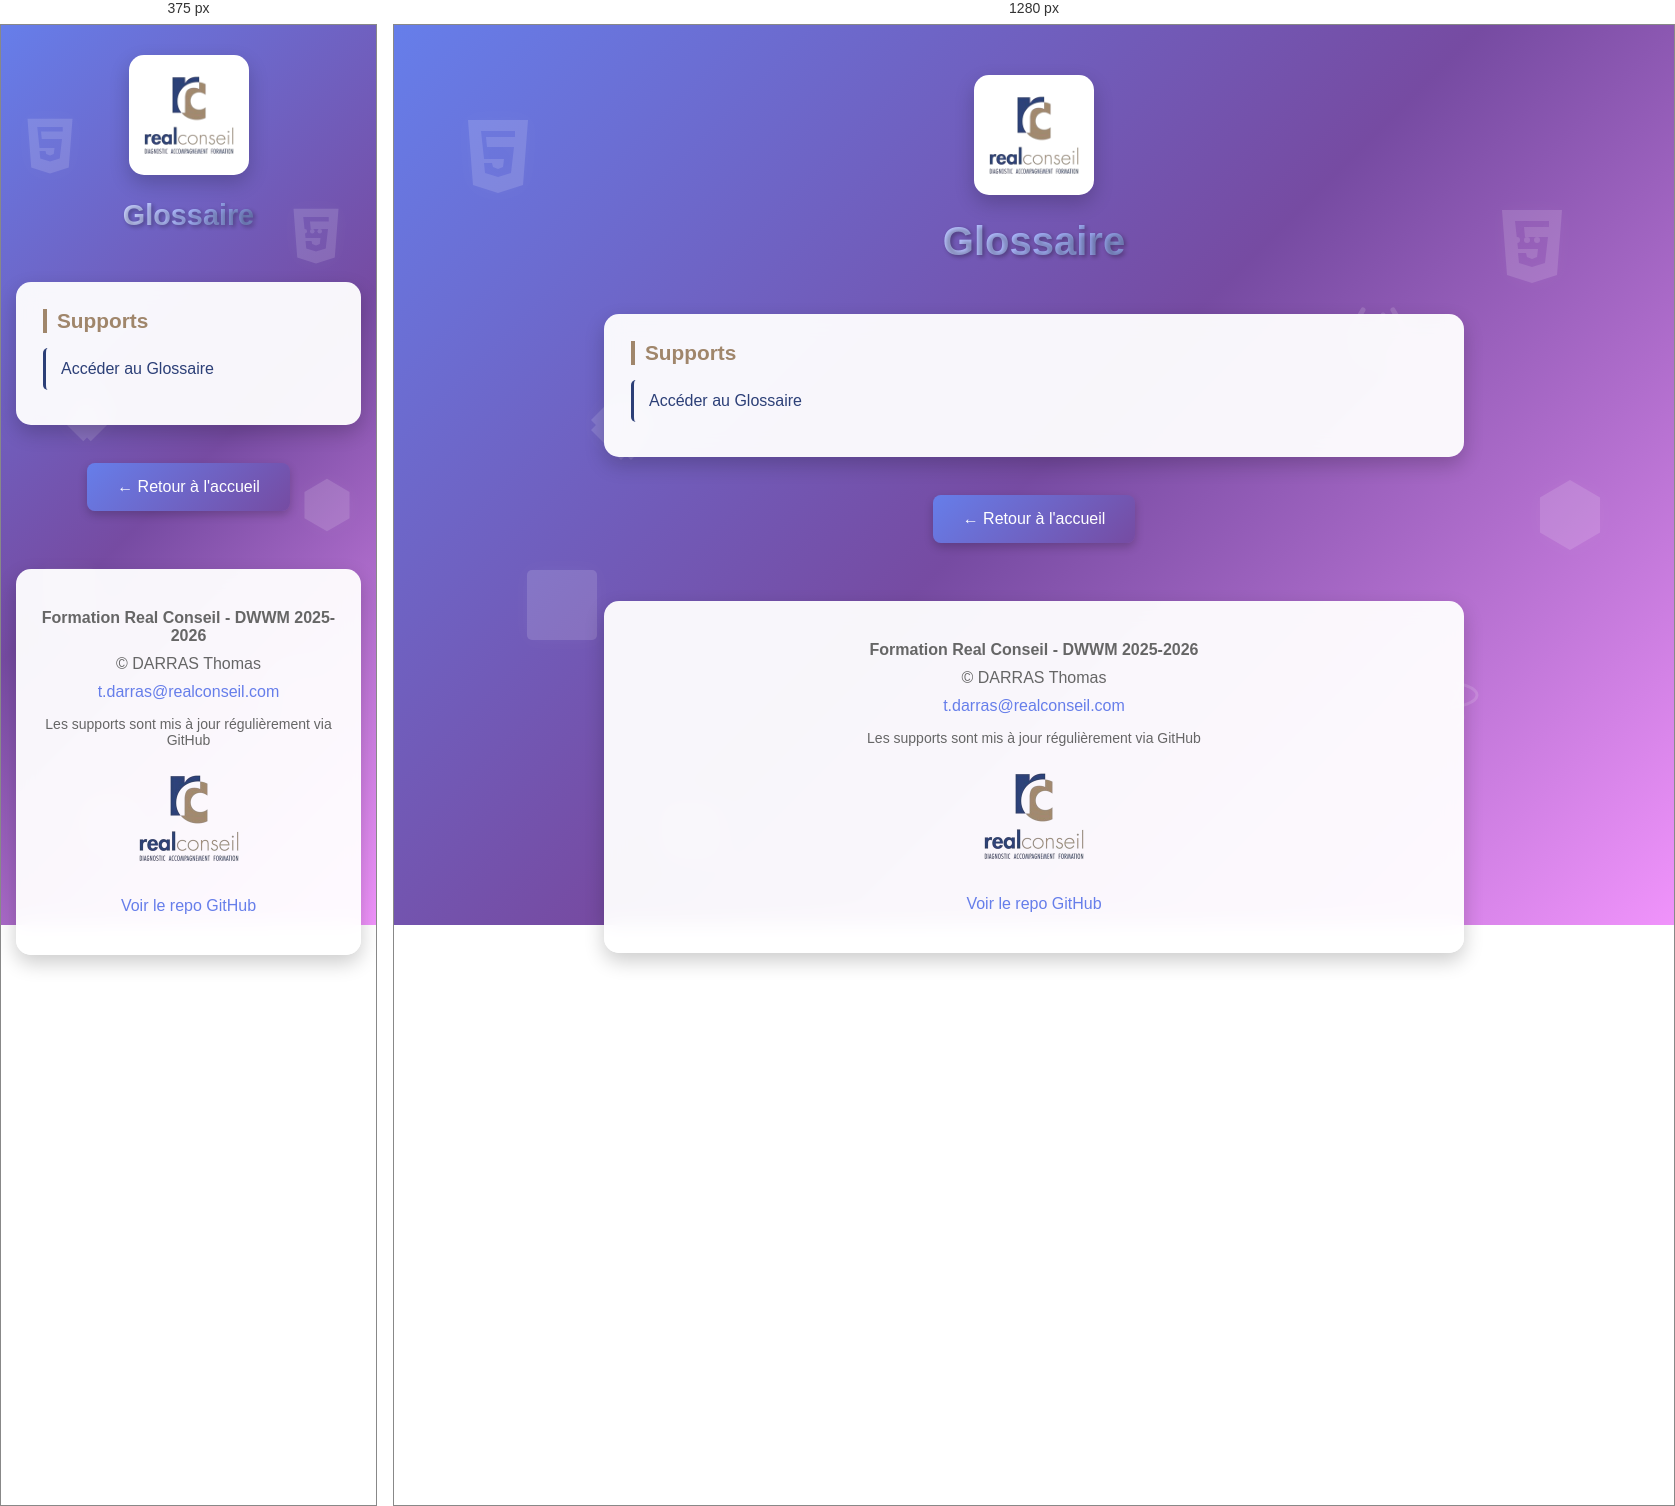
Rendered at 375 px and 1280 px, left to right.

<!-- file: index.html -->
<!DOCTYPE html>
<html lang="fr">
<head>
    <meta charset="UTF-8">
    <meta name="viewport" content="width=device-width, initial-scale=1.0">
    <link rel="icon" href="../favicon-32x32.png" type="image/png">
    <title> Glossaire - Formation DWWM</title>
    <style>
        * {
            margin: 0;
            padding: 0;
            box-sizing: border-box;
        }

        body {
            font-family: Arial, sans-serif;
            min-height: 100vh;
            background: linear-gradient(135deg, #667eea 0%, #764ba2 50%, #f093fb 100%);
            background-attachment: fixed;
            position: relative;
            overflow-x: hidden;
        }

        /* Icônes technologiques flottantes */
        .floating-icons {
            position: fixed;
            top: 0;
            left: 0;
            width: 100%;
            height: 100%;
            pointer-events: none;
            z-index: 0;
        }

        .tech-icon {
            position: absolute;
            opacity: 0.15;
            animation: float 20s infinite ease-in-out;
        }

        .tech-icon:nth-child(1) {
            top: 10%;
            left: 5%;
            animation-delay: 0s;
            animation-duration: 25s;
        }

        .tech-icon:nth-child(2) {
            top: 20%;
            right: 8%;
            animation-delay: 3s;
            animation-duration: 20s;
        }

        .tech-icon:nth-child(3) {
            top: 60%;
            left: 10%;
            animation-delay: 5s;
            animation-duration: 30s;
        }

        .tech-icon:nth-child(4) {
            top: 70%;
            right: 15%;
            animation-delay: 2s;
            animation-duration: 22s;
        }

        .tech-icon:nth-child(5) {
            top: 40%;
            left: 15%;
            animation-delay: 7s;
            animation-duration: 28s;
        }

        .tech-icon:nth-child(6) {
            top: 50%;
            right: 5%;
            animation-delay: 4s;
            animation-duration: 26s;
        }

        .tech-icon:nth-child(7) {
            top: 85%;
            left: 20%;
            animation-delay: 6s;
            animation-duration: 24s;
        }

        .tech-icon:nth-child(8) {
            top: 30%;
            right: 20%;
            animation-delay: 1s;
            animation-duration: 27s;
        }

        @keyframes float {
            0%, 100% {
                transform: translateY(0) rotate(0deg);
            }
            25% {
                transform: translateY(-20px) rotate(5deg);
            }
            50% {
                transform: translateY(0) rotate(0deg);
            }
            75% {
                transform: translateY(20px) rotate(-5deg);
            }
        }

        .tech-icon svg {
            width: 80px;
            height: 80px;
            fill: white;
            filter: drop-shadow(0 0 10px rgba(255,255,255,0.3));
        }

        /* Container principal */
        .container {
            position: relative;
            z-index: 1;
            max-width: 900px;
            margin: 0 auto;
            padding: 50px 20px;
        }

        /* Logo avec animation pulse */
        .logo-container {
            text-align: center;
            margin-bottom: 20px;
        }

        .logo-container img {
            width: 120px;
            background: white;
            padding: 15px;
            border-radius: 15px;
            box-shadow: 0 8px 20px rgba(0,0,0,0.2);
            animation: logoPulse 3s ease-in-out infinite;
        }

        @keyframes logoPulse {
            0%, 100% {
                box-shadow: 0 8px 20px rgba(0,0,0,0.2);
            }
            50% {
                box-shadow: 0 8px 30px rgba(102, 126, 234, 0.6),
                            0 0 40px rgba(118, 75, 162, 0.4),
                            0 0 60px rgba(240, 147, 251, 0.3);
            }
        }

        /* Titre avec dégradé animé + effet 3D au hover */
        h1 {
            color: white;
            text-align: center;
            padding-bottom: 10px;
            font-size: 2.5em;
            text-shadow: 2px 2px 4px rgba(0,0,0,0.3);
            margin-bottom: 40px;
            
            /* Dégradé animé */
            background: linear-gradient(90deg, 
                #ffffff 0%, 
                #a8b5ff 25%, 
                #2C3F77 50%, 
            #ffd4ff 75%, 
            #A0866B 100%);
            background-size: 200% auto;
            -webkit-background-clip: text;
            -webkit-text-fill-color: transparent;
            background-clip: text;
            animation: gradientShift 10s ease infinite;
            
            transition: all 0.3s ease;
            cursor: default;
        }

        @keyframes gradientShift {
            0% {
                background-position: 0% center;
            }
            50% {
                background-position: 100% center;
            }
            100% {
                background-position: 0% center;
            }
        }

        /* Effet 3D au hover sur le titre */
        h1:hover {
            transform: translateY(-5px);
            text-shadow: 
                0 10px 20px rgba(0,0,0,0.3),
                0 15px 30px rgba(102, 126, 234, 0.4),
                0 20px 40px rgba(118, 75, 162, 0.3);
        }

        h3 {
            color: #A0866B;
            margin-top: 0;
            border-left: 4px solid #A0866B;
            padding-left: 10px;
            font-size: 1.3em;
            margin-bottom: 15px;
        }

        /* Sections/Cartes avec effet glow */
        .section {
            background: rgba(255, 255, 255, 0.95);
            backdrop-filter: blur(10px);
            padding: 25px;
            margin: 20px 0;
            border-radius: 15px;
            box-shadow: 0 8px 20px rgba(0,0,0,0.2);
            transition: all 0.4s ease;
            border: 2px solid transparent;
        }

        .section:hover {
            transform: translateY(-5px);
            box-shadow: 0 12px 30px rgba(0,0,0,0.3),
                        0 0 40px rgba(102, 126, 234, 0.5),
                        0 0 60px rgba(118, 75, 162, 0.3),
                        inset 0 0 20px rgba(102, 126, 234, 0.1);
            border: 2px solid rgba(102, 126, 234, 0.3);
        }

        /* Liens */
        a {
            color: #2C3F77;
            text-decoration: none;
            font-size: 16px;
            display: block;
            padding: 12px;
            margin: 8px 0;
            border-left: 3px solid #2C3F77;
            padding-left: 15px;
            transition: all 0.3s ease;
            border-radius: 5px;
        }

        a:hover {
            background: linear-gradient(90deg, rgba(102, 126, 234, 0.1), transparent);
            border-left-color: #667eea;
            padding-left: 20px;
        }

        /* Bouton */
        .btn {
            background: linear-gradient(135deg, #667eea, #764ba2);
            color: white !important;
            border: none;
            padding: 15px 30px;
            border-radius: 8px;
            font-size: 16px;
            cursor: pointer;
            transition: all 0.3s ease;
            box-shadow: 0 4px 10px rgba(0,0,0,0.2);
            display: inline-block;
            text-align: center;
            border-left: none !important;
        }

        .btn:hover {
            transform: translateY(-2px);
            box-shadow: 0 6px 15px rgba(0,0,0,0.3);
            background: linear-gradient(135deg, #764ba2, #667eea);
            padding-left: 30px !important;
        }

        /* Footer */
        footer {
            background: rgba(255, 255, 255, 0.95);
            backdrop-filter: blur(10px);
            text-align: center;
            margin-top: 50px;
            padding: 30px 20px;
            border-radius: 15px;
            box-shadow: 0 8px 20px rgba(0,0,0,0.2);
            color: #666;
        }

        footer p {
            margin: 10px 0;
        }

        footer a {
            display: inline;
            border: none;
            padding: 0;
            color: #667eea;
        }

        footer a:hover {
            background: none;
            text-decoration: underline;
            padding-left: 0;
        }

        footer img {
            max-width: 100px;
            margin-bottom: 15px;
        }

        /* Responsive */
        @media (max-width: 768px) {
            h1 {
                font-size: 1.8em;
            }

            .tech-icon svg {
                width: 60px;
                height: 60px;
            }

            .container {
                padding: 30px 15px;
            }
        }
    </style>
</head>
<body>
    <!-- Icônes flottantes -->
    <div class="floating-icons">
        <!-- HTML5 -->
        <div class="tech-icon">
            <svg viewBox="0 0 80 80" xmlns="http://www.w3.org/2000/svg">
                <path d="M10 5L15 70L40 78L65 70L70 5H10ZM57 22H28L29 32H56L53 58L40 62L27 58L26 48H34L35 52L40 54L45 52L46 44H26L23 16H57V22Z"/>
            </svg>
        </div>

        <!-- CSS3 -->
        <div class="tech-icon">
            <svg viewBox="0 0 80 80" xmlns="http://www.w3.org/2000/svg">
                <path d="M10 5L15 70L40 78L65 70L70 5H10ZM57 22H32L33 32H56L53 58L40 62L27 58L26 48H34L35 52L40 54L45 52L46 44H26L23 16H57V22Z"/>
                <circle cx="25" cy="35" r="3"/>
                <circle cx="35" cy="35" r="3"/>
                <circle cx="45" cy="35" r="3"/>
            </svg>
        </div>

        <!-- JavaScript -->
        <div class="tech-icon">
            <svg viewBox="0 0 80 80" xmlns="http://www.w3.org/2000/svg">
                <rect x="5" y="5" width="70" height="70" rx="5"/>
                <text x="40" y="60" font-size="50" text-anchor="middle" fill="white" font-family="Arial, sans-serif" font-weight="bold">JS</text>
            </svg>
        </div>

        <!-- React -->
        <div class="tech-icon">
            <svg viewBox="0 0 80 80" xmlns="http://www.w3.org/2000/svg">
                <ellipse cx="40" cy="40" rx="35" ry="13" fill="none" stroke="white" stroke-width="3"/>
                <ellipse cx="40" cy="40" rx="35" ry="13" fill="none" stroke="white" stroke-width="3" transform="rotate(60 40 40)"/>
                <ellipse cx="40" cy="40" rx="35" ry="13" fill="none" stroke="white" stroke-width="3" transform="rotate(120 40 40)"/>
                <circle cx="40" cy="40" r="5"/>
            </svg>
        </div>

        <!-- Git -->
        <div class="tech-icon">
            <svg viewBox="0 0 80 80" xmlns="http://www.w3.org/2000/svg">
                <path d="M75 35L45 5L40 10L35 5L5 35L10 40L5 45L35 75L40 70L45 75L75 45L70 40L75 35Z"/>
                <circle cx="25" cy="40" r="6"/>
                <circle cx="55" cy="40" r="6"/>
                <line x1="31" y1="40" x2="49" y2="40" stroke="white" stroke-width="4"/>
            </svg>
        </div>

        <!-- Node.js -->
        <div class="tech-icon">
            <svg viewBox="0 0 80 80" xmlns="http://www.w3.org/2000/svg">
                <path d="M40 5L70 22.5V57.5L40 75L10 57.5V22.5L40 5Z"/>
                <text x="40" y="50" font-size="20" text-anchor="middle" fill="white" font-family="monospace">NODE</text>
            </svg>
        </div>

        <!-- Database -->
        <div class="tech-icon">
            <svg viewBox="0 0 80 80" xmlns="http://www.w3.org/2000/svg">
                <ellipse cx="40" cy="20" rx="30" ry="10"/>
                <path d="M10 20V60C10 65.5 23.4 70 40 70C56.6 70 70 65.5 70 60V20"/>
                <ellipse cx="40" cy="40" rx="30" ry="10" fill="none" stroke="white" stroke-width="2"/>
            </svg>
        </div>

        <!-- Code brackets -->
        <div class="tech-icon">
            <svg viewBox="0 0 80 80" xmlns="http://www.w3.org/2000/svg">
                <path d="M25 15L10 40L25 65" fill="none" stroke="white" stroke-width="5" stroke-linecap="round"/>
                <path d="M55 15L70 40L55 65" fill="none" stroke="white" stroke-width="5" stroke-linecap="round"/>
                <line x1="45" y1="20" x2="35" y2="60" stroke="white" stroke-width="5" stroke-linecap="round"/>
            </svg>
        </div>
    </div>

    <!-- Contenu principal -->
    <div class="container">
        <!-- Logo Real Conseil -->
        <div class="logo-container">
            <img src="../JAVASCRIPT/Supports/IMG/realconseil_logo-removebg-preview.png" alt="Real Conseil Logo">
        </div>

        <h1>Glossaire</h1>

        <div class="section">
            <h3>Supports</h3>
            <a href="./glossaire-dwwm.html">Accéder au Glossaire</a>
        </div>

       

        <!-- Bouton retour -->
        <div style="text-align: center; margin-top: 30px;">
            <a href="../index.html" class="btn">← Retour à l'accueil</a>
        </div>

        <!-- Footer -->
        <footer>
            <p><strong>Formation Real Conseil - DWWM 2025-2026</strong></p>
            <p>&copy; DARRAS Thomas</p>
            <a href="mailto:t.darras@realconseil.com">t.darras@realconseil.com</a>
            <p style="font-size: 14px; margin-top: 15px;">
                Les supports sont mis à jour régulièrement via GitHub
            </p>
            <div style="text-align: center; margin-top: 20px;">
                <img src="../JAVASCRIPT/Supports/IMG/realconseil_logo-removebg-preview.png" alt="Real Conseil Logo">
                <p style="font-size: 12px; color: #999;">
                    <a href="https://github.com/nicepowpowloko/Devlille" target="_blank">Voir le repo GitHub</a>
                </p>
            </div>
        </footer>
    </div>
</body>

<script src="../cursor.js"></script>


</html>